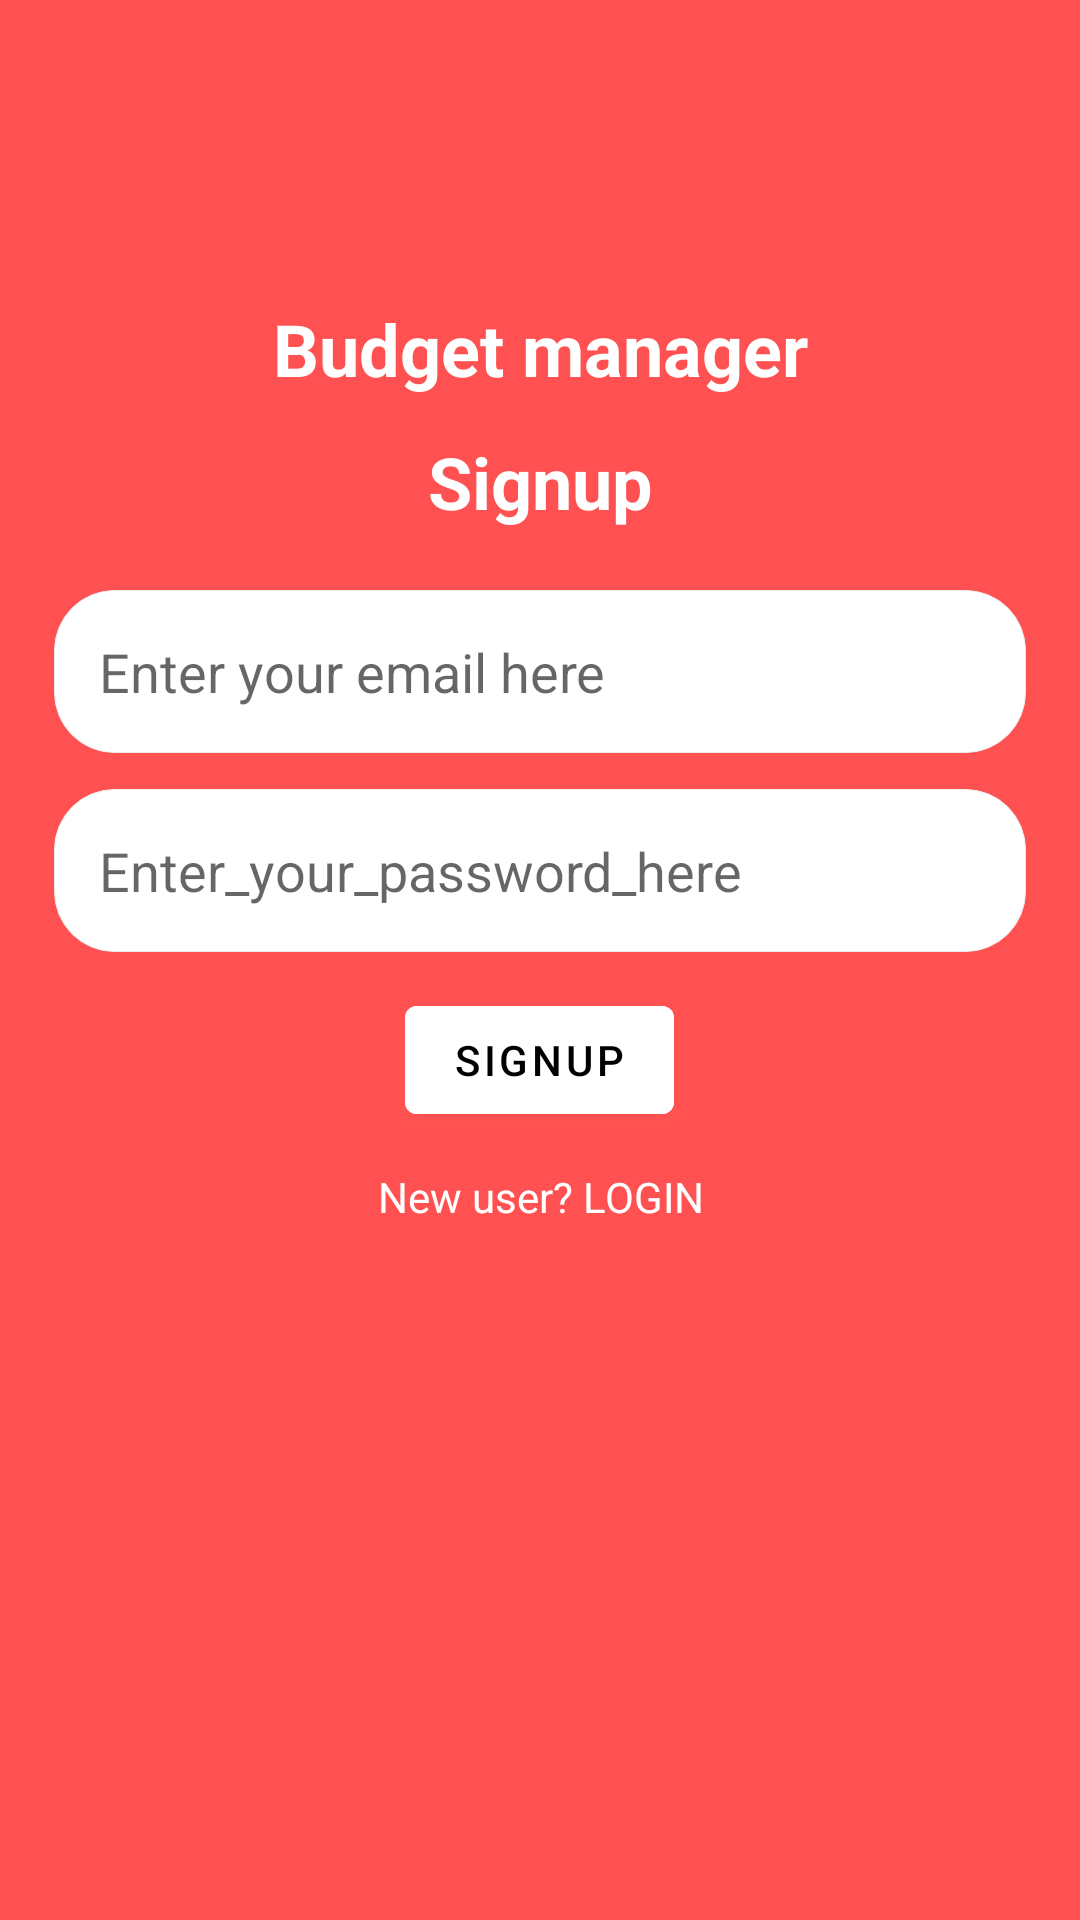

Write the Android layout XML for this screen, with the resource values it uses.
<!-- AndroidManifest.xml: application theme Theme.Budget -->
<!-- res/layout/activity_sign_up.xml -->
<?xml version="1.0" encoding="utf-8"?>
<LinearLayout xmlns:android="http://schemas.android.com/apk/res/android"
    xmlns:app="http://schemas.android.com/apk/res-auto"
    xmlns:tools="http://schemas.android.com/tools"
    android:layout_width="match_parent"
    android:layout_height="match_parent"
    android:background="@color/red"
    android:paddingRight="18dp"
    android:orientation="vertical"
    android:paddingLeft="18dp"

    tools:context=".SignUpActivity">
    <TextView
        android:layout_marginTop="100dp"
        android:layout_width="match_parent"
        android:layout_height="wrap_content"
        android:text="Budget manager"
        android:textAlignment="center"
        android:textStyle="bold"
        android:textColor="@color/white"
        android:textSize="24sp"
        app:layout_constraintBottom_toBottomOf="parent"
        app:layout_constraintLeft_toLeftOf="parent"
        app:layout_constraintTop_toTopOf="parent"/>
    <TextView
        android:layout_marginTop="12dp"
        android:layout_width="match_parent"
        android:layout_height="wrap_content"
        android:text="Signup"
        android:textAlignment="center"
        android:textStyle="bold"
        android:textColor="@color/white"
        android:textSize="24sp"
        app:layout_constraintBottom_toBottomOf="parent"
        app:layout_constraintLeft_toLeftOf="parent"
        app:layout_constraintTop_toTopOf="parent"/>


    <EditText
        android:id="@+id/email_for_signUp"
        android:layout_marginTop="20dp"
        android:padding="15dp"

        android:background="@drawable/edit_text_background"
        android:hint="@string/enter_your_email_here"
        android:layout_width="match_parent"
        android:layout_height="wrap_content"/>
    <EditText
        android:id="@+id/password_for_signup"
        android:layout_marginTop="12dp"
        android:padding="15dp"
        android:background="@drawable/edit_text_background"
        android:hint="Enter_your_password_here"
        android:inputType="textPassword"
        android:layout_width="match_parent"
        android:layout_height="wrap_content"/>
    <Button
        android:id="@+id/btnSignUp"
        android:layout_marginTop="12dp"

        android:backgroundTint="@color/white"
        android:textColor="@color/black"
        android:text="Signup"
        android:layout_width="wrap_content"
        android:layout_height="wrap_content"
        android:layout_gravity="center"/>
    <TextView
        android:id="@+id/goToLoginscreen"
        android:gravity="center"
        android:layout_marginTop="12dp"
        android:textColor="@color/white"
        android:text="New user? LOGIN"
        android:layout_width="match_parent"
        android:layout_height="wrap_content"
        />



</LinearLayout>
<!-- resources referenced by this layout -->
<resources>
  <color name="black">#FF000000</color>
  <color name="red">#FF5151</color>
  <color name="white">#FFFFFFFF</color>
  <!-- drawable edit_text_background (drawable) -->
  <?xml version="1.0" encoding="utf-8"?>
  <shape android:shape="rectangle"
      xmlns:android="http://schemas.android.com/apk/res/android">
  <solid android:color="@color/white"/>
      <corners android:radius="20dp"/>
      <stroke android:color="@color/colorDivider" android:width="1px"/>
  
  </shape>
  <string name="enter_your_email_here">Enter your email here</string>
  <style name="Theme.Budget" parent="Theme.MaterialComponents.DayNight.NoActionBar">
          
          <item name="colorPrimary">@color/red</item>
          <item name="colorPrimaryVariant">@color/red</item>
          <item name="colorOnPrimary">@color/white</item>
          
          <item name="colorSecondary">@color/teal_200</item>
          <item name="colorSecondaryVariant">@color/teal_700</item>
          <item name="colorOnSecondary">@color/black</item>
          
          <item name="android:statusBarColor">?attr/colorPrimaryVariant</item>
          
      </style>
  <color name="colorDivider">#ECECEC</color>
  <color name="teal_200">#FF03DAC5</color>
  <color name="teal_700">#FF018786</color>
</resources>
